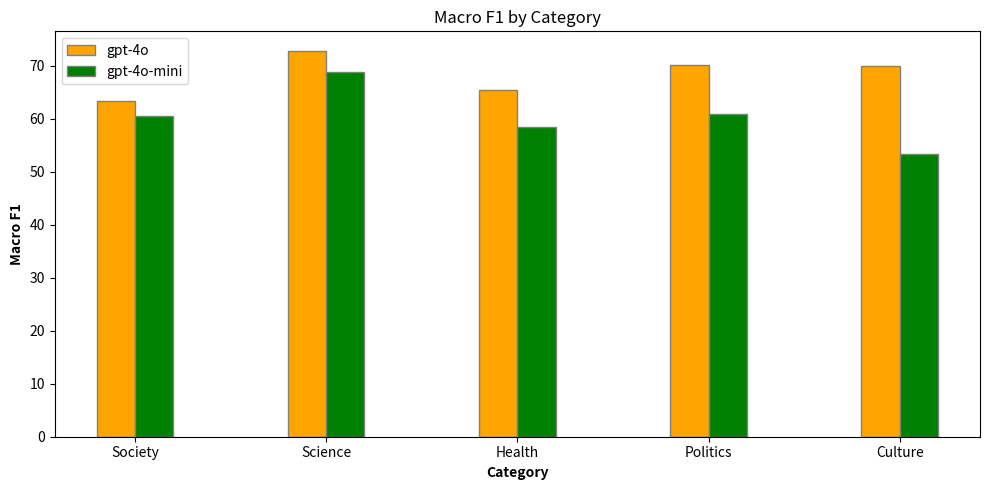

Here is the Python script that generated this plot: (Note: this script raises an exception after producing the figure.)
import matplotlib.pyplot as plt
import numpy as np

categories = ['Society', 'Science', 'Health', 'Politics', 'Culture']
macro_f1_gpt_4o = [63.37, 72.87, 65.47, 70.07, 69.98]
macro_f1_gpt_4o_mini = [60.52, 68.80, 58.39, 60.86, 53.41]
bar_width = 0.2
r1 = np.arange(len(categories))
r2 = [x + bar_width for x in r1]
plt.figure(figsize=(10, 5))
plt.bar(r1, macro_f1_gpt_4o, color='orange', width=bar_width, edgecolor='grey', label='gpt-4o')
plt.bar(r2, macro_f1_gpt_4o_mini, color='green', width=bar_width, edgecolor='grey', label='gpt-4o-mini')
plt.xlabel('Category', fontweight='bold')
plt.ylabel('Macro F1', fontweight='bold')
plt.xticks([r + bar_width*0.5 for r in range(len(categories))], categories)
plt.title('Macro F1 by Category')
plt.legend()
plt.tight_layout()
plt.savefig('./pics/influence_category_v2.pdf')
